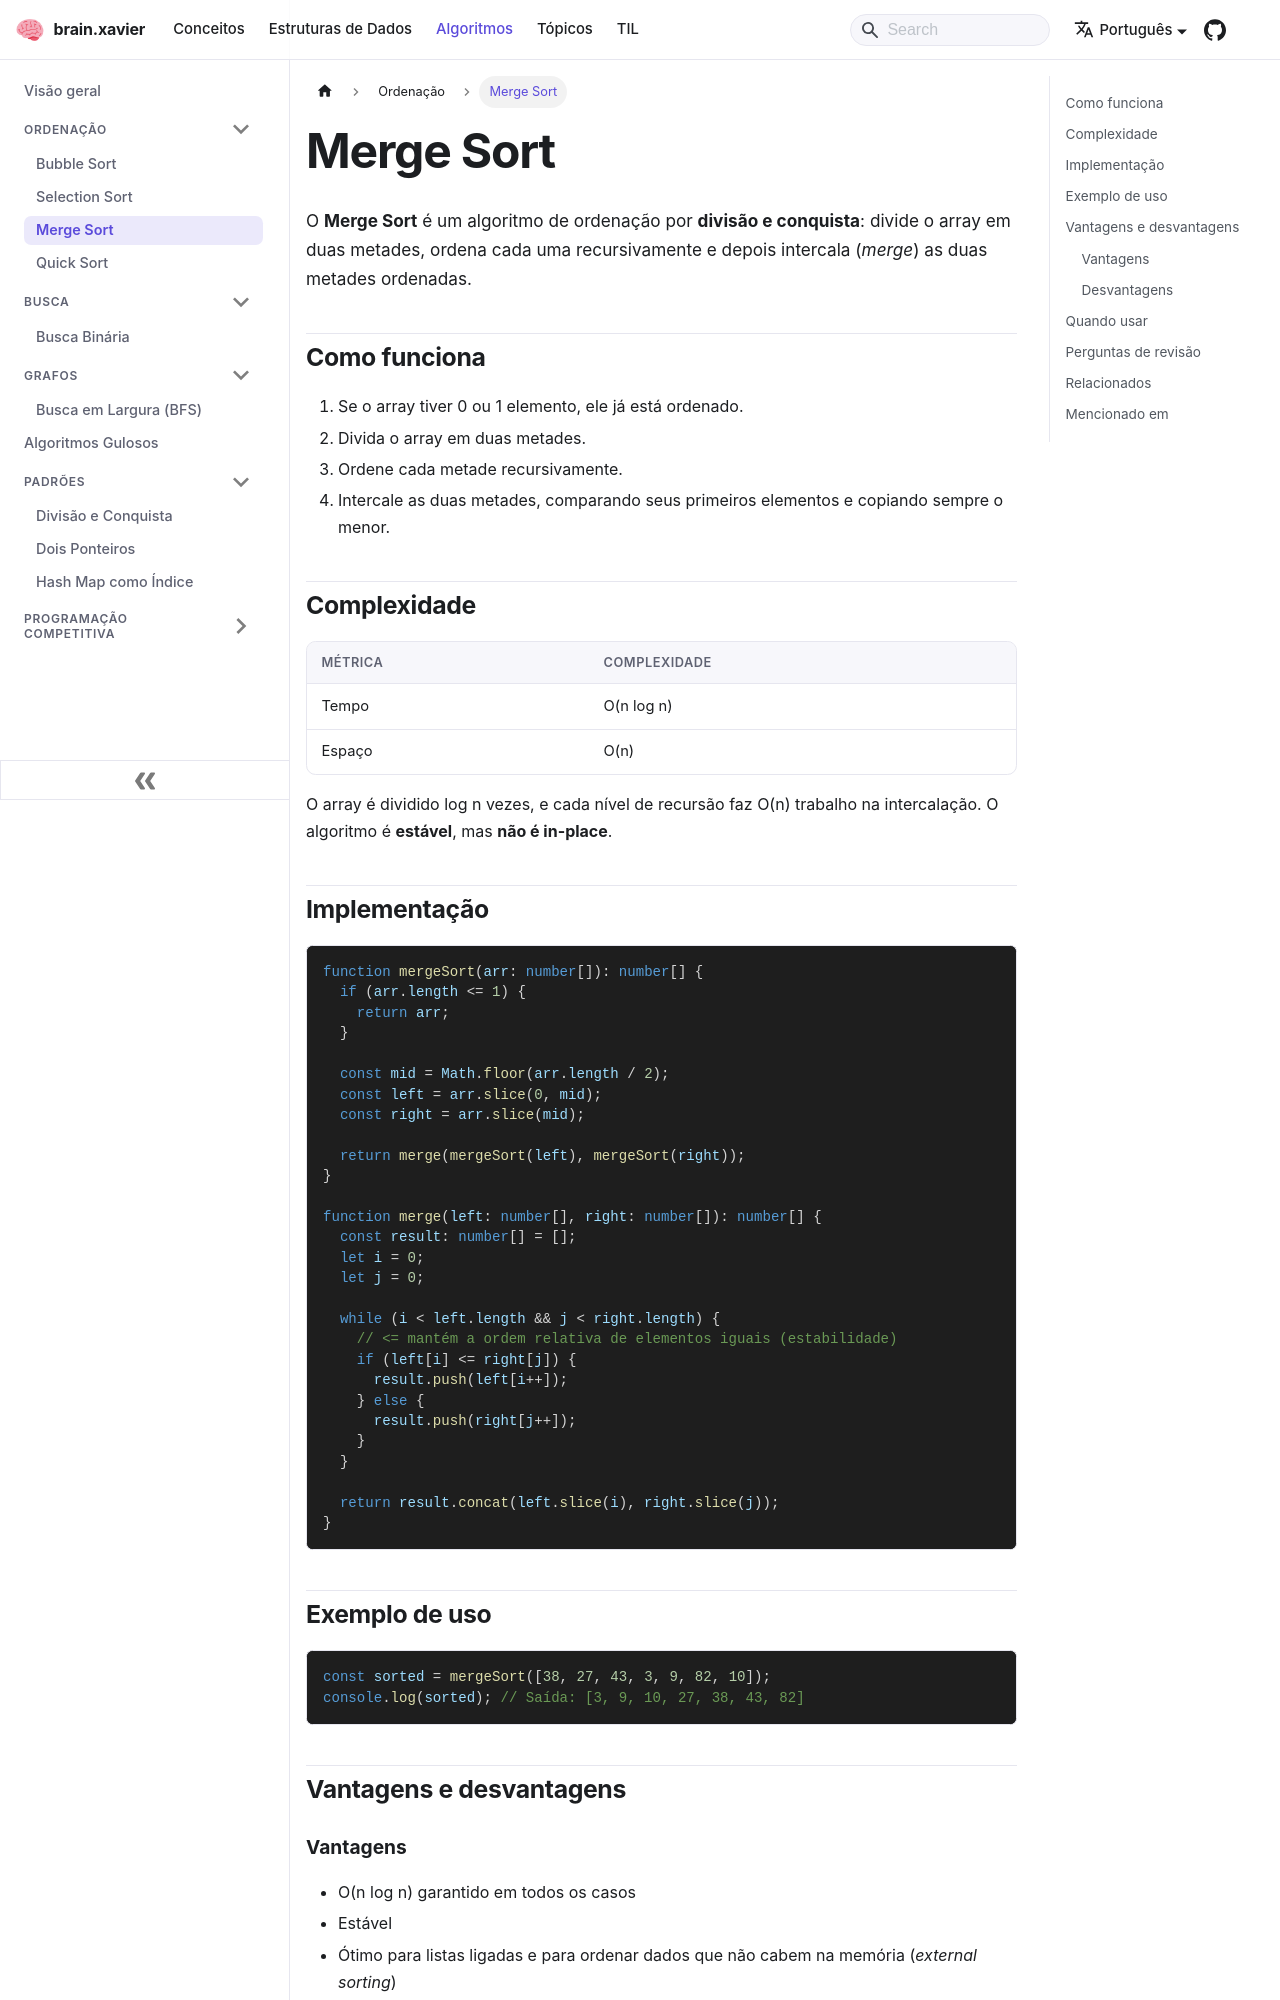

repository: ramonxm/brain · page: docs/algorithms/sorting/merge-sort.html · generator: docusaurus

---
sidebar_label: "Merge Sort"
sidebar_position: 3
description: "Ordenação estável por divisão e conquista, O(n log n)."
---

# Merge Sort

O **Merge Sort** é um algoritmo de ordenação por **divisão e conquista**: divide o array em duas metades, ordena cada uma recursivamente e depois intercala (*merge*) as duas metades ordenadas.

## Como funciona

1. Se o array tiver 0 ou 1 elemento, ele já está ordenado.
2. Divida o array em duas metades.
3. Ordene cada metade recursivamente.
4. Intercale as duas metades, comparando seus primeiros elementos e copiando sempre o menor.

## Complexidade

| Métrica | Complexidade |
| :------ | :----------- |
| Tempo   | O(n log n)   |
| Espaço  | O(n)         |

O array é dividido log n vezes, e cada nível de recursão faz O(n) trabalho na intercalação. O algoritmo é **estável**, mas **não é in-place**.

## Implementação

```ts
function mergeSort(arr: number[]): number[] {
  if (arr.length <= 1) {
    return arr;
  }

  const mid = Math.floor(arr.length / 2);
  const left = arr.slice(0, mid);
  const right = arr.slice(mid);

  return merge(mergeSort(left), mergeSort(right));
}

function merge(left: number[], right: number[]): number[] {
  const result: number[] = [];
  let i = 0;
  let j = 0;

  while (i < left.length && j < right.length) {
    // <= mantém a ordem relativa de elementos iguais (estabilidade)
    if (left[i] <= right[j]) {
      result.push(left[i++]);
    } else {
      result.push(right[j++]);
    }
  }

  return result.concat(left.slice(i), right.slice(j));
}
```
